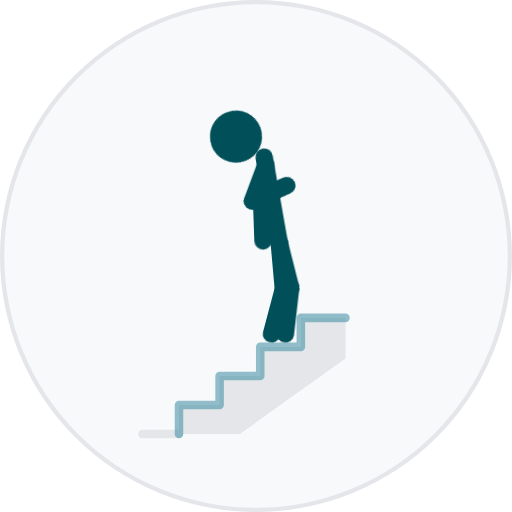
t = 0.00 s
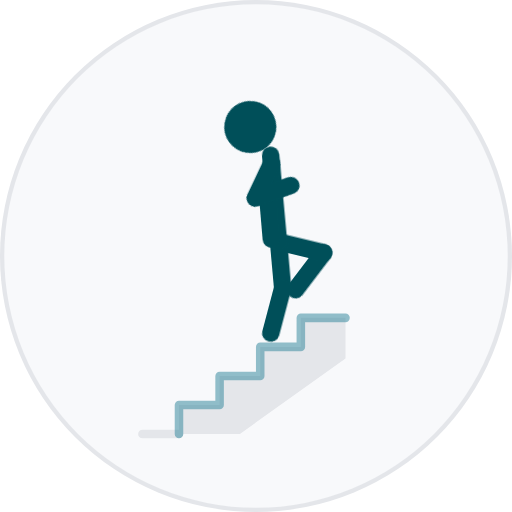
t = 0.30 s
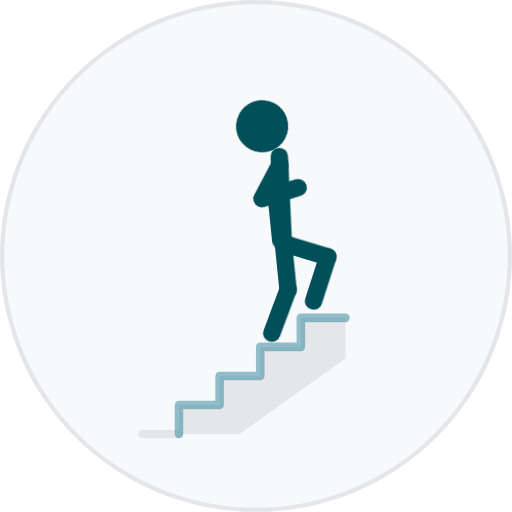
t = 0.60 s
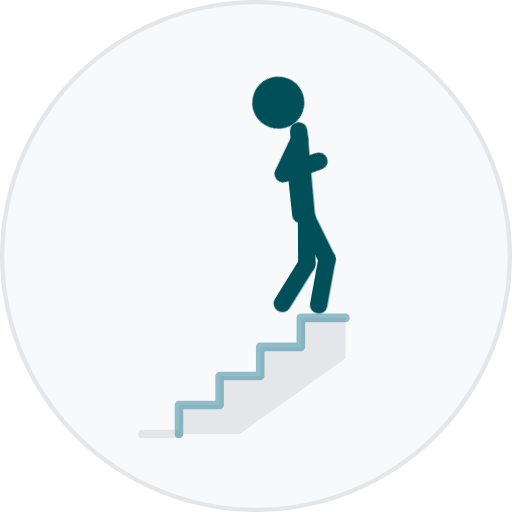
t = 1.00 s
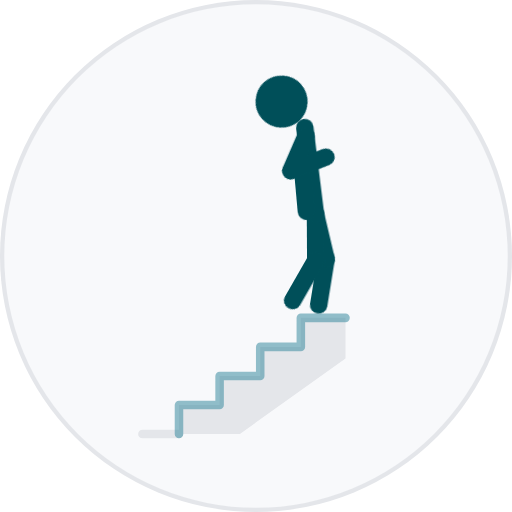
t = 1.30 s
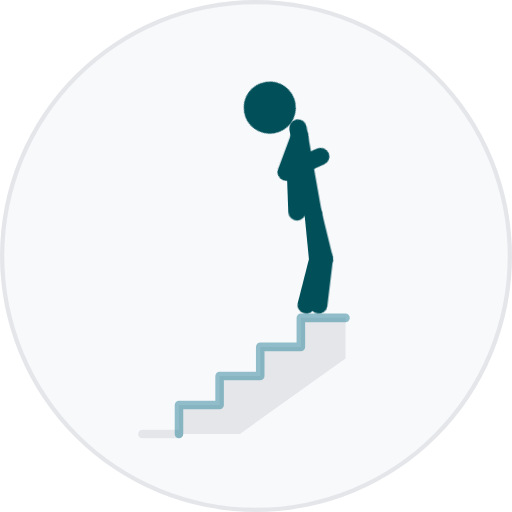
t = 1.60 s

The animated SVG that drew these frames (rendered in a browser with its animation timeline set to each time). Animation: 10 CSS @keyframes rules; one cycle of 1.60 s.

<svg xmlns="http://www.w3.org/2000/svg" id="still" viewBox="0 0 120 120"><style>.f{fill:none;stroke:#004F59;stroke-width:6;stroke-linecap:round;stroke-linejoin:round}.h{fill:#004F59}.p{fill:none;stroke:#3d8da0;stroke-width:2;stroke-linecap:round;stroke-linejoin:round;opacity:.55}.g{fill:none;stroke:#e4e6ea;stroke-width:2;stroke-linecap:round}.z{transform:translate(66.89px,78.26px);animation:z 1.6s cubic-bezier(.4,0,.2,1) 1 forwards}@keyframes z{0%{transform:translate(66.89px,78.26px)}25%{transform:translate(69.37px,67.46px)}50%,75%,100%{transform:translate(74.7px,71.46px)}}.ss{transform:rotate(6.5deg);animation:ss 1.6s cubic-bezier(.4,0,.2,1) 1 forwards}@keyframes ss{0%{transform:rotate(6.5deg)}25%{transform:rotate(38.6deg)}50%{transform:rotate(11.8deg)}75%{transform:rotate(9.9deg)}100%{transform:rotate(6.9deg)}}.tt{transform:rotate(-20.7deg);animation:tt 1.6s cubic-bezier(.4,0,.2,1) 1 forwards}@keyframes tt{0%,100%{transform:rotate(-20.7deg)}25%{transform:rotate(-117.7deg)}50%{transform:rotate(-83.3deg)}75%{transform:rotate(-23deg)}}.hc{transform:rotate(14.2deg);animation:hc 1.6s cubic-bezier(.4,0,.2,1) 1 forwards}@keyframes hc{0%{transform:rotate(14.2deg)}25%{transform:rotate(79.1deg)}50%{transform:rotate(71.5deg)}75%{transform:rotate(13deg)}100%{transform:rotate(13.7deg)}}.to{transform:rotate(-10deg);animation:to 1.6s cubic-bezier(.4,0,.2,1) 1 forwards}@keyframes to{0%,100%{transform:rotate(-10deg)}25%{transform:rotate(-5deg)}50%{transform:rotate(-2deg)}75%{transform:rotate(-6deg)}}.tr{transform:rotate(-5.1deg);animation:tr 1.6s cubic-bezier(.4,0,.2,1) 1 forwards}@keyframes tr{0%,25%{transform:rotate(-5.1deg)}50%{transform:rotate(-6deg)}75%{transform:rotate(1.4deg)}100%{transform:rotate(-5.5deg)}}.sr{transform:rotate(19.9deg);animation:sr 1.6s cubic-bezier(.4,0,.2,1) 1 forwards}@keyframes sr{0%,25%,100%{transform:rotate(19.9deg)}50%{transform:rotate(28.1deg)}75%{transform:rotate(33.3deg)}}.ar{transform:rotate(16deg);animation:ar 1.6s cubic-bezier(.4,0,.2,1) 1 forwards}@keyframes ar{0%,100%{transform:rotate(16deg)}25%,75%{transform:rotate(10deg)}50%{transform:rotate(6deg)}}.far{transform:rotate(-8deg);animation:far 1.6s cubic-bezier(.4,0,.2,1) 1 forwards}@keyframes far{0%,100%{transform:rotate(-8deg)}25%,50%,75%{transform:rotate(-10deg)}}.nk{transform:rotate(-44deg);animation:nk 1.6s cubic-bezier(.4,0,.2,1) 1 forwards}@keyframes nk{0%,100%{transform:rotate(-44deg)}25%{transform:rotate(-30deg)}50%{transform:rotate(-26deg)}75%{transform:rotate(-32deg)}}@media (prefers-reduced-motion: reduce){*{animation:none!important}}#still:target *{animation:none!important}</style><circle cx="60" cy="60" r="60" fill="#e4e6ea"/><circle cx="60" cy="60" r="59" fill="#f8f9fb"/><line class="g" x1="33.38" y1="101.7" x2="41.95" y2="101.7"/><path fill="#e4e6ea" d="M41.95 101.7V94.9H51.47V88.1H60.99V81.3H70.51V74.5H80.98V84.02L56.23 101.7Z"/><path class="p" d="M41.95 101.7V94.9H51.47V88.1H60.99V81.3H70.51V74.5H80.98"/><g class="z"><g transform="scale(0.68)"><g class="ss"><line class="f" y2="-16"/><g transform="translate(0,-16)"><g class="tt"><line class="f" y2="-16"/><g transform="translate(0,-16)"><g class="hc"><g class="tr"><line class="f" y2="16"/><g transform="translate(0,16)"><g class="sr"><line class="f" y2="16"/></g></g></g><g class="to"><line class="f" y2="-30"/><g transform="translate(0,-30)"><g class="nk"><circle class="h" cy="-12" r="9"/></g></g><g transform="translate(0,-27)"><g class="ar"><line class="f" y2="13"/><g transform="translate(0,13)"><g class="far"><line class="f" y2="13"/></g></g></g></g><g transform="translate(0,-27) rotate(30.51)"><line class="f" y2="13"/><g transform="translate(0,13) rotate(-134.76)"><line class="f" y2="13"/></g></g></g></g></g></g></g></g></g></g></svg>
